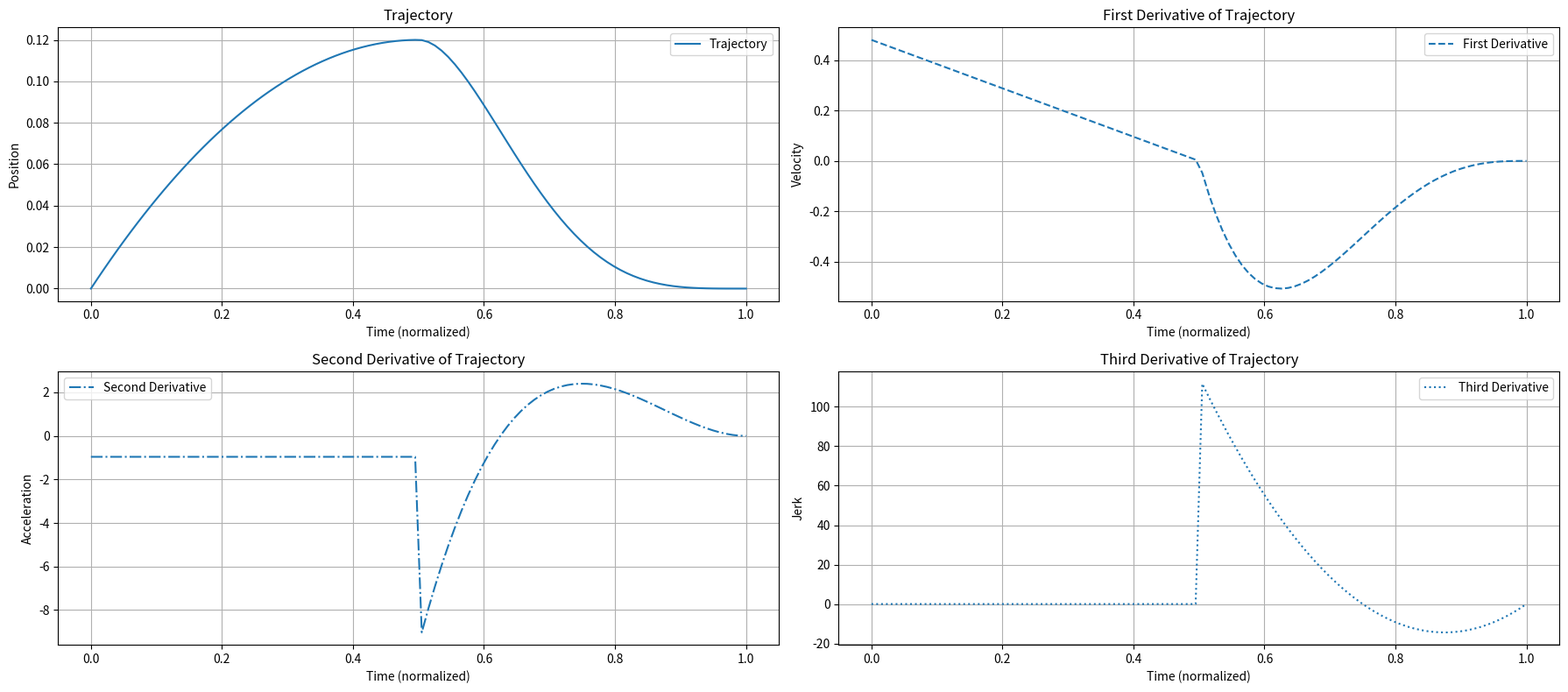

Write Python code to recreate this figure.
from scipy.interpolate import BPoly, CubicSpline
import numpy as np


class TrajectoryGenerator:

    def __init__(self):
        pass

    def bell_trj(self, tau):
        return 64. * tau ** 3 * (1 - tau) ** 3

    def sin_trj(self, tau):
        return np.sin(tau * np.pi)

    def bezier_trj(self, tau):
        P0 = 1
        P1 = 3
        P2 = 2

        fun = (1 - tau) ** 2 * P0 + 2 * (1 - tau) * tau * P1 + tau * 2 * P2
        return fun

    def compute_polynomial_trajectory(self, k_start, nodes, nodes_duration, p_start, p_goal, clearance, dim=None):
        if dim is None:
            dim = [0, 1, 2]

        traj_array = np.zeros(len(nodes))
        start = p_start[dim]
        goal = p_goal[dim]

        index = 0
        for k in nodes:
            tau = (k - k_start) / nodes_duration
            trj = self.bezier_trj(tau) * clearance
            trj += (1 - tau) * start + tau * goal
            traj_array[index] = trj
            index = index + 1

        return np.array(traj_array)

    def from_derivatives(self, nodes, p_start, p_goal, clearance, derivatives=None, second_der=None, third_der=None):
        if derivatives is None:
            derivatives = [None] * nodes
        if second_der is None:
            second_der = [None] * nodes
        if third_der is None:
            third_der = [None] * nodes

        cxi = [0, 0.5, 1]

        if p_start >= p_goal:
            cyi = [p_start, p_start + clearance, p_goal]
        else:
            cyi = [p_start, p_goal + clearance, p_goal]

        xcurve = np.linspace(0, 1, nodes)

        yder = []
        for i, (d1, d2, d3) in enumerate(zip(derivatives, second_der, third_der)):
            constraints = [cyi[i]]
            if d1 is not None:
                constraints.append(d1)
            if d2 is not None:
                constraints.append(d2)
            if d3 is not None:
                constraints.append(d3)
            yder.append(constraints)

        bpoly = BPoly.from_derivatives(cxi, yder)
        y_bpoly = bpoly(xcurve)

        return y_bpoly

    def derivative_of_trajectory(self, nodes, p_start, p_goal, clearance, derivatives=None, second_der=None, third_der=None):
        if derivatives is None:
            derivatives = [None] * nodes
        if second_der is None:
            second_der = [None] * nodes
        if third_der is None:
            third_der = [None] * nodes

        cxi = [0, 0.5, 1]

        if p_start >= p_goal:
            cyi = [p_start, p_start + clearance, p_goal]
        else:
            cyi = [p_start, p_goal + clearance, p_goal]

        xcurve = np.linspace(0, 1, nodes)

        yder = []
        for i, (d1, d2, d3) in enumerate(zip(derivatives, second_der, third_der)):
            constraints = [cyi[i]]
            if d1 is not None:
                constraints.append(d1)
            if d2 is not None:
                constraints.append(d2)
            if d3 is not None:
                constraints.append(d3)
            yder.append(constraints)

        bpoly = BPoly.from_derivatives(cxi, yder)
        # Compute the first derivative of the BPoly object
        bpoly_derivative = bpoly.derivative()

        # Evaluate the derivative at the given points
        y_bpoly_derivative = bpoly_derivative(xcurve)

        return y_bpoly_derivative

    def second_derivative_of_trajectory(self, nodes, p_start, p_goal, clearance, derivatives=None, second_der=None, third_der=None):
        """
        Compute the second derivative of the trajectory.

        Parameters:
        - nodes: int, number of points in the trajectory
        - p_start: float, start position
        - p_goal: float, goal position
        - clearance: float, distance above or below the straight line
        - derivatives: list of first derivative constraints or `None`
        - second_der: list of second derivative constraints or `None`
        - third_der: list of third derivative constraints or `None`

        Returns:
        - y_bpoly_second_derivative: np.ndarray, second derivative values
        """
        if derivatives is None:
            derivatives = [None] * nodes
        if second_der is None:
            second_der = [None] * nodes
        if third_der is None:
            third_der = [None] * nodes

        cxi = [0, 0.5, 1]

        # Adjust clearance for the middle point
        if p_start >= p_goal:
            cyi = [p_start, p_start + clearance, p_goal]
        else:
            cyi = [p_start, p_goal + clearance, p_goal]

        xcurve = np.linspace(0, 1, nodes)

        yder = []
        for i, (d1, d2, d3) in enumerate(zip(derivatives, second_der, third_der)):
            constraints = [cyi[i]]
            if d1 is not None:
                constraints.append(d1)
            if d2 is not None:
                constraints.append(d2)
            if d3 is not None:
                constraints.append(d3)
            yder.append(constraints)

        # Create the BPoly object from derivatives
        bpoly = BPoly.from_derivatives(cxi, yder)
        # Compute the second derivative of the BPoly object
        bpoly_second_derivative = bpoly.derivative().derivative()

        # Evaluate the second derivative at the given points
        y_bpoly_second_derivative = bpoly_second_derivative(xcurve)

        return y_bpoly_second_derivative

    def third_derivative_of_trajectory(self, nodes, p_start, p_goal, clearance, derivatives=None, second_der=None, third_der=None):
        """
        Compute the third derivative of the trajectory.

        Parameters:
        - nodes: int, number of points in the trajectory
        - p_start: float, start position
        - p_goal: float, goal position
        - clearance: float, distance above or below the straight line
        - derivatives: list of first derivative constraints or `None`
        - second_der: list of second derivative constraints or `None`
        - third_der: list of third derivative constraints or `None`

        Returns:
        - y_bpoly_third_derivative: np.ndarray, third derivative values
        """
        if derivatives is None:
            derivatives = [None] * nodes
        if second_der is None:
            second_der = [None] * nodes
        if third_der is None:
            third_der = [None] * nodes

        cxi = [0, 0.5, 1]

        # Adjust clearance for the middle point
        if p_start >= p_goal:
            cyi = [p_start, p_start + clearance, p_goal]
        else:
            cyi = [p_start, p_goal + clearance, p_goal]

        xcurve = np.linspace(0, 1, nodes)

        yder = []
        for i, (d1, d2, d3) in enumerate(zip(derivatives, second_der, third_der)):
            constraints = [cyi[i]]
            if d1 is not None:
                constraints.append(d1)
            if d2 is not None:
                constraints.append(d2)
            if d3 is not None:
                constraints.append(d3)
            yder.append(constraints)

        # Create the BPoly object from derivatives
        bpoly = BPoly.from_derivatives(cxi, yder)
        # Compute the third derivative of the BPoly object
        bpoly_third_derivative = bpoly.derivative().derivative().derivative()

        # Evaluate the third derivative at the given points
        y_bpoly_third_derivative = bpoly_third_derivative(xcurve)

        return y_bpoly_third_derivative


if __name__ == '__main__':
    import matplotlib.pyplot as plt

    tg = TrajectoryGenerator()

    n_samples = 100

    # Specify derivatives for testing
    der = [None, 0, 0]  # First derivatives at key points
    second_der = [None, None, 0]  # Second derivatives at key points
    third_der = [None, None, 0]  # Third derivatives at key points

    # Compute the trajectory
    z_trj = tg.from_derivatives(
        n_samples,
        0,
        0,
        0.12,
        derivatives=der,
        second_der=second_der,
        third_der=third_der
    )

    # First derivative of the trajectory
    z_trj_derivative = tg.derivative_of_trajectory(
        n_samples,
        0,
        0,
        0.12,
        derivatives=der,
        second_der=second_der,
        third_der=third_der
    )

    # Compute the second derivative of the trajectory
    z_trj_second_derivative = tg.second_derivative_of_trajectory(
        n_samples,
        0,
        0,
        0.12,
        derivatives=der,
        second_der=second_der,
        third_der=third_der
    )

    # Compute the third derivative of the trajectory
    z_trj_third_derivative = tg.third_derivative_of_trajectory(
        n_samples,
        0,
        0,
        0.12,
        derivatives=der,
        second_der=second_der,
        third_der=third_der
    )

    axis = np.linspace(0, 1, num=z_trj.shape[0])

    # Plot the trajectory, its first, second, and third derivatives
    plt.figure(figsize=(18, 8))

    plt.subplot(2, 2, 1)
    plt.plot(axis, z_trj, label="Trajectory")
    plt.title("Trajectory")
    plt.xlabel("Time (normalized)")
    plt.ylabel("Position")
    plt.grid()
    plt.legend()

    plt.subplot(2, 2, 2)
    plt.plot(axis, z_trj_derivative, label="First Derivative", linestyle="--")
    plt.title("First Derivative of Trajectory")
    plt.xlabel("Time (normalized)")
    plt.ylabel("Velocity")
    plt.grid()
    plt.legend()

    plt.subplot(2, 2, 3)
    plt.plot(axis, z_trj_second_derivative, label="Second Derivative", linestyle="-.")
    plt.title("Second Derivative of Trajectory")
    plt.xlabel("Time (normalized)")
    plt.ylabel("Acceleration")
    plt.grid()
    plt.legend()

    plt.subplot(2, 2, 4)
    plt.plot(axis, z_trj_third_derivative, label="Third Derivative", linestyle=":")
    plt.title("Third Derivative of Trajectory")
    plt.xlabel("Time (normalized)")
    plt.ylabel("Jerk")
    plt.grid()
    plt.legend()

    plt.tight_layout()
    plt.show()
